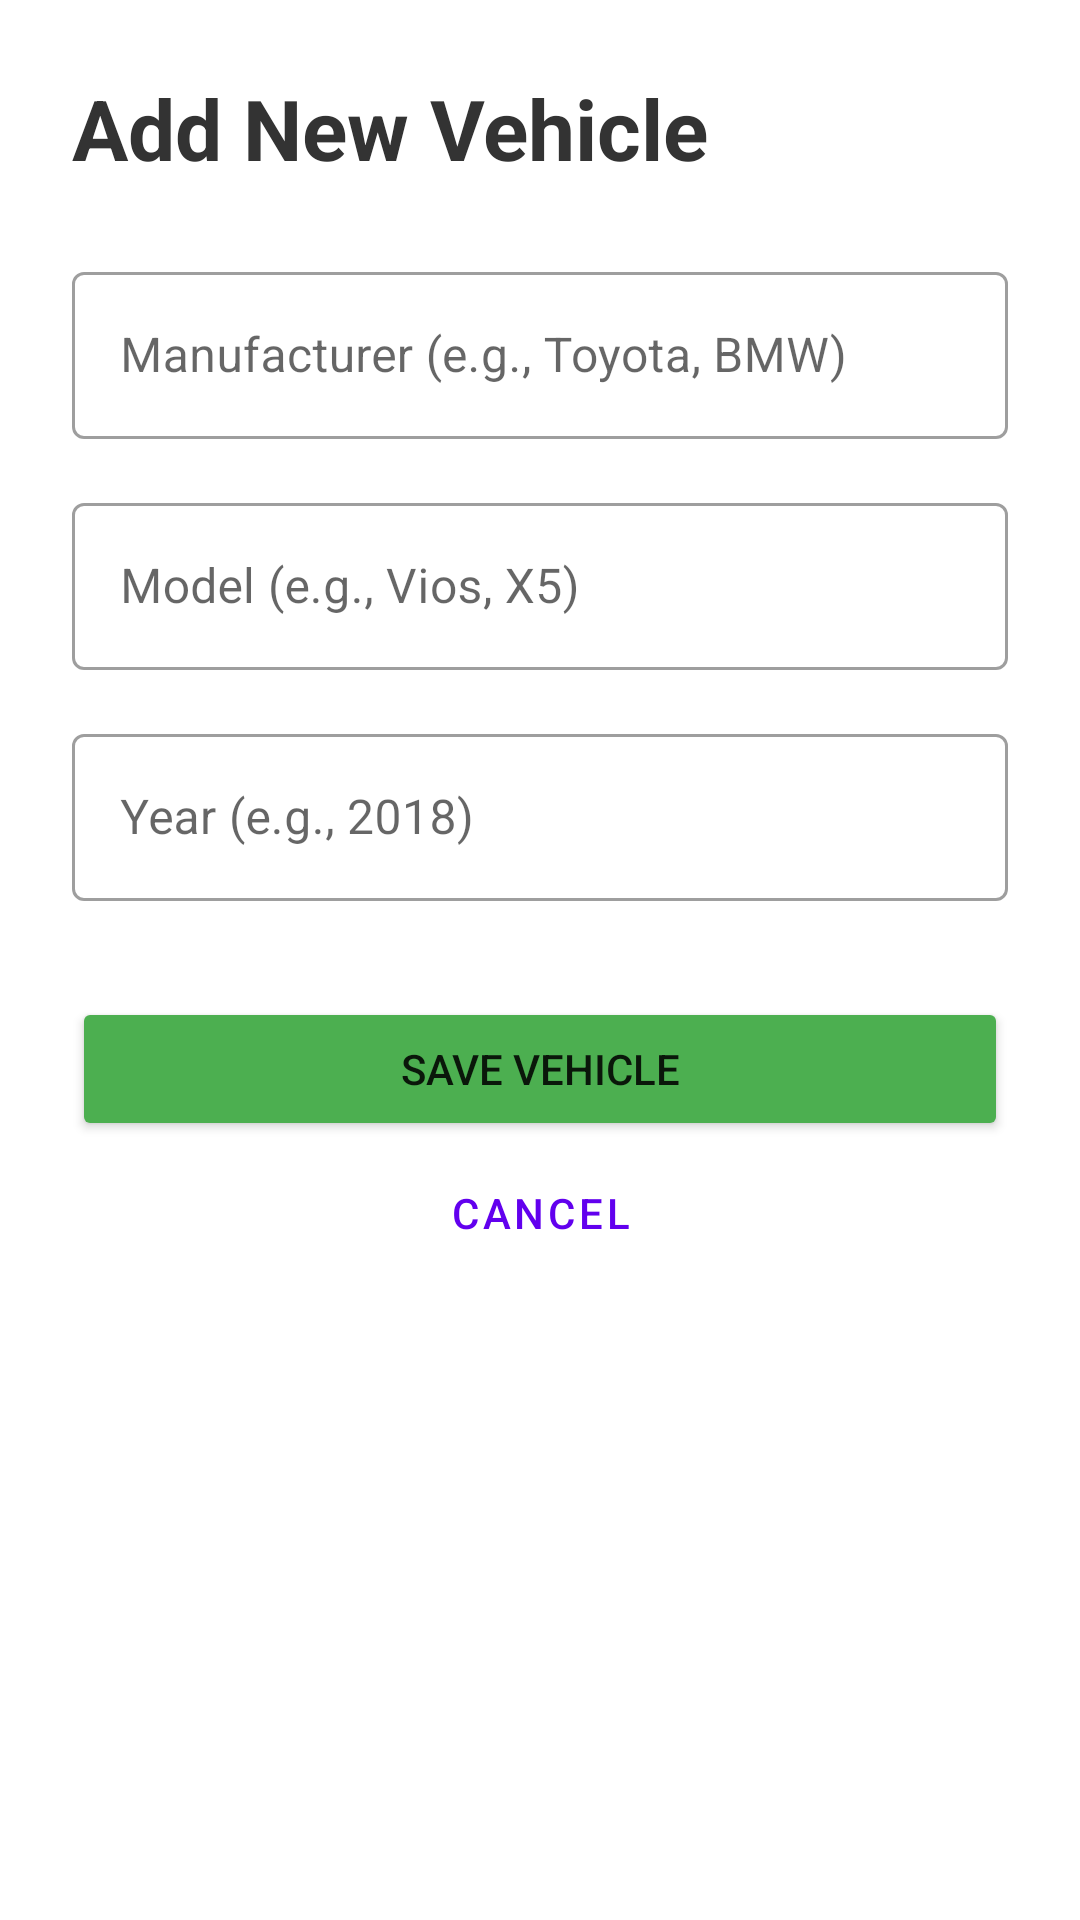

Produce the Android XML layout that renders to this screen, including the resource entries it uses.
<!-- AndroidManifest.xml: application theme Theme.CarCleaningApplication -->
<!-- res/layout/activity_add_vehicle.xml -->
<?xml version="1.0" encoding="utf-8"?>
<LinearLayout xmlns:android="http://schemas.android.com/apk/res/android"
    xmlns:app="http://schemas.android.com/apk/res-auto"
    xmlns:tools="http://schemas.android.com/tools"
    android:layout_width="match_parent"
    android:layout_height="match_parent"
    android:orientation="vertical"
    android:padding="24dp"
    tools:context=".AddVehicleActivity">

    <TextView
        android:layout_width="wrap_content"
        android:layout_height="wrap_content"
        android:text="Add New Vehicle"
        android:textSize="28sp"
        android:textStyle="bold"
        android:textColor="#333333"
        android:layout_marginBottom="24dp"/>

    <com.google.android.material.textfield.TextInputLayout
        android:layout_width="match_parent"
        android:layout_height="wrap_content"
        android:layout_marginBottom="16dp"
        style="@style/Widget.MaterialComponents.TextInputLayout.OutlinedBox">
        <EditText
            android:id="@+id/editTextVehicleMake"
            android:layout_width="match_parent"
            android:layout_height="wrap_content"
            android:hint="Manufacturer (e.g., Toyota, BMW)"
            android:inputType="textCapWords" />
    </com.google.android.material.textfield.TextInputLayout>

    <com.google.android.material.textfield.TextInputLayout
        android:layout_width="match_parent"
        android:layout_height="wrap_content"
        android:layout_marginBottom="16dp"
        style="@style/Widget.MaterialComponents.TextInputLayout.OutlinedBox">
        <EditText
            android:id="@+id/editTextVehicleModel"
            android:layout_width="match_parent"
            android:layout_height="wrap_content"
            android:hint="Model (e.g., Vios, X5)"
            android:inputType="textCapWords" />
    </com.google.android.material.textfield.TextInputLayout>

    <com.google.android.material.textfield.TextInputLayout
        android:layout_width="match_parent"
        android:layout_height="wrap_content"
        android:layout_marginBottom="32dp"
        style="@style/Widget.MaterialComponents.TextInputLayout.OutlinedBox">
        <EditText
            android:id="@+id/editTextVehicleYear"
            android:layout_width="match_parent"
            android:layout_height="wrap_content"
            android:hint="Year (e.g., 2018)"
            android:inputType="number"
            android:maxLength="4" />
    </com.google.android.material.textfield.TextInputLayout>

    <Button
        android:id="@+id/buttonSaveVehicle"
        android:layout_width="match_parent"
        android:layout_height="wrap_content"
        android:text="Save Vehicle"
        android:padding="12dp"
        android:backgroundTint="#4CAF50" />

    <Button
        android:id="@+id/buttonCancelVehicle"
        android:layout_width="match_parent"
        android:layout_height="wrap_content"
        android:text="Cancel"
        style="@style/Widget.MaterialComponents.Button.TextButton" />

</LinearLayout>
<!-- resources referenced by this layout -->
<resources>
  <style name="Theme.CarCleaningApplication" parent="Theme.MaterialComponents.DayNight.NoActionBar">
          
          <item name="android:statusBarColor">@android:color/transparent</item>
      </style>
</resources>
